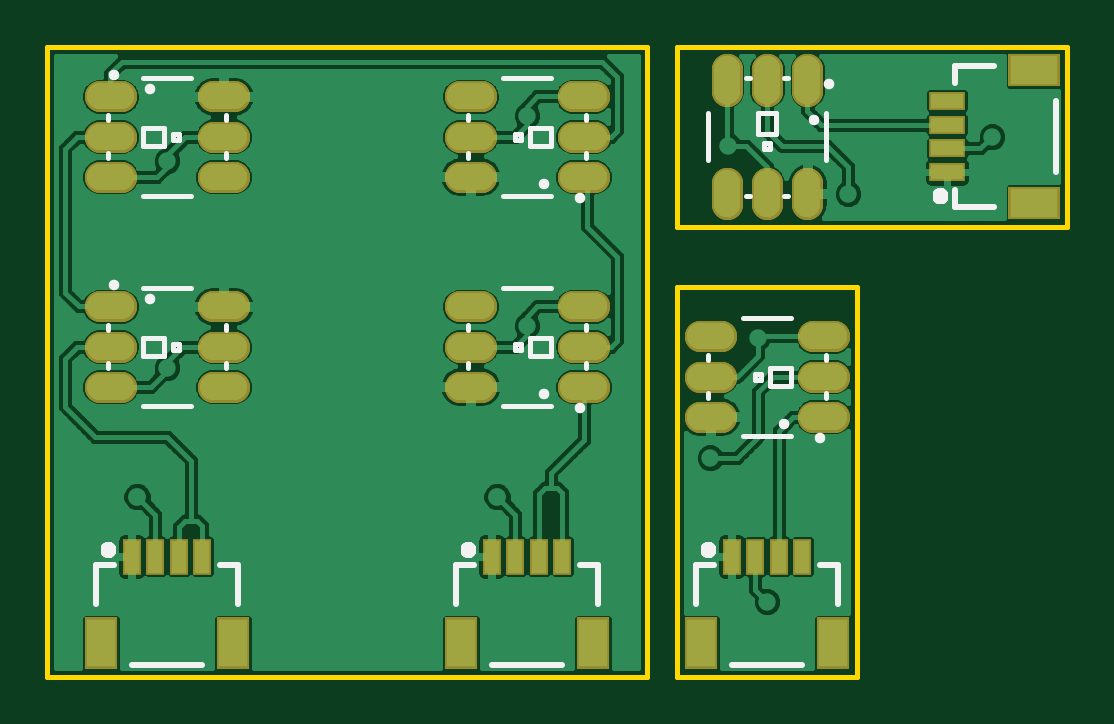
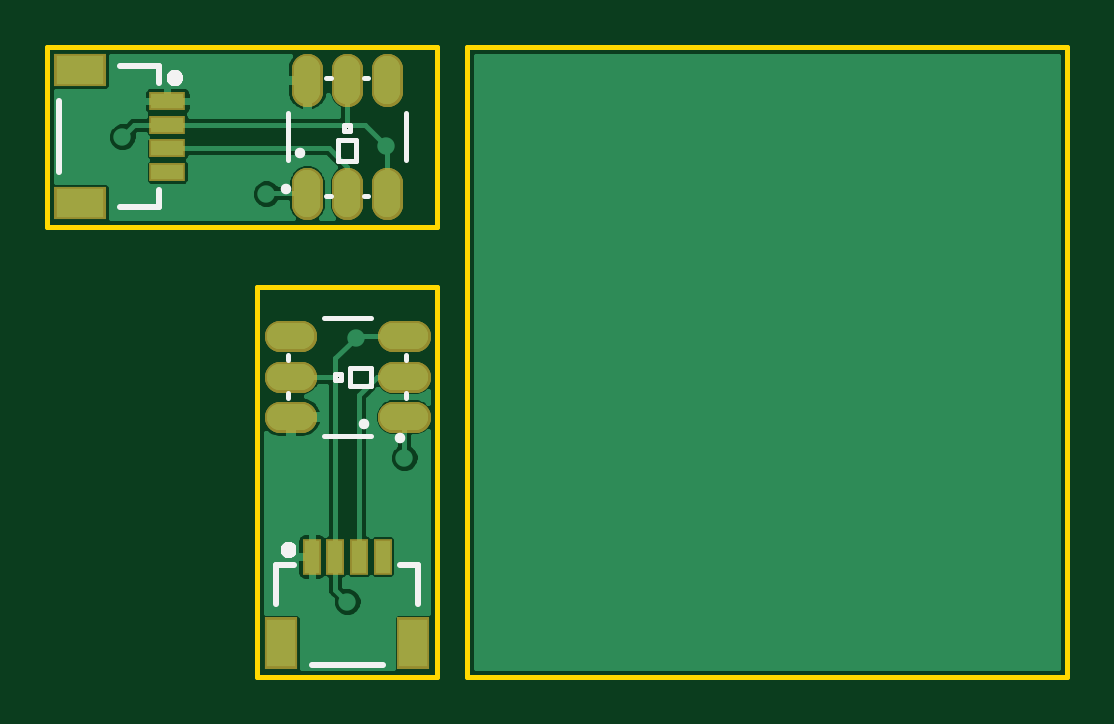
Circuit board: 8 layer files. Board 43.2 x 26.7 mm.
- bottom_copper: FiberLEDPanel.GBL (23558 bytes)
- bottom_silk: FiberLEDPanel.GBO (4744 bytes)
- bottom_mask: FiberLEDPanel.GBS (1817 bytes)
- outline: FiberLEDPanel.GKO (433 bytes)
- top_copper: FiberLEDPanel.GTL (68036 bytes)
- top_silk: FiberLEDPanel.GTO (10288 bytes)
- paste: FiberLEDPanel.GTP (4736 bytes)
- top_mask: FiberLEDPanel.GTS (4736 bytes)

=== bottom_copper: FiberLEDPanel.GBL (23558 bytes, source omitted) ===
=== bottom_silk: FiberLEDPanel.GBO ===
G75*
%MOIN*%
%OFA0B0*%
%FSLAX25Y25*%
%IPPOS*%
%LPD*%
%AMOC8*
5,1,8,0,0,1.08239X$1,22.5*
%
%ADD10C,0.01000*%
%ADD11C,0.01575*%
%ADD12C,0.01761*%
%ADD13C,0.00800*%
D10*
X0506522Y0013526D02*
X0506522Y0020022D01*
X0509475Y0020022D01*
X0527192Y0020022D02*
X0530144Y0020022D01*
X0530144Y0013526D01*
X0524239Y0003290D02*
X0512428Y0003290D01*
X0549711Y0079589D02*
X0556207Y0079589D01*
X0549711Y0079589D02*
X0549711Y0082542D01*
X0566444Y0085494D02*
X0566444Y0097306D01*
X0549711Y0100258D02*
X0549711Y0103211D01*
X0556207Y0103211D01*
D11*
X0546595Y0101243D02*
X0546597Y0101290D01*
X0546603Y0101336D01*
X0546612Y0101382D01*
X0546626Y0101426D01*
X0546643Y0101470D01*
X0546664Y0101511D01*
X0546688Y0101551D01*
X0546715Y0101589D01*
X0546746Y0101624D01*
X0546779Y0101657D01*
X0546815Y0101687D01*
X0546854Y0101713D01*
X0546894Y0101737D01*
X0546936Y0101756D01*
X0546980Y0101773D01*
X0547025Y0101785D01*
X0547071Y0101794D01*
X0547117Y0101799D01*
X0547164Y0101800D01*
X0547210Y0101797D01*
X0547256Y0101790D01*
X0547302Y0101779D01*
X0547346Y0101765D01*
X0547389Y0101747D01*
X0547430Y0101725D01*
X0547470Y0101700D01*
X0547507Y0101672D01*
X0547542Y0101641D01*
X0547574Y0101607D01*
X0547603Y0101570D01*
X0547628Y0101532D01*
X0547651Y0101491D01*
X0547670Y0101448D01*
X0547685Y0101404D01*
X0547697Y0101359D01*
X0547705Y0101313D01*
X0547709Y0101266D01*
X0547709Y0101220D01*
X0547705Y0101173D01*
X0547697Y0101127D01*
X0547685Y0101082D01*
X0547670Y0101038D01*
X0547651Y0100995D01*
X0547628Y0100954D01*
X0547603Y0100916D01*
X0547574Y0100879D01*
X0547542Y0100845D01*
X0547507Y0100814D01*
X0547470Y0100786D01*
X0547431Y0100761D01*
X0547389Y0100739D01*
X0547346Y0100721D01*
X0547302Y0100707D01*
X0547256Y0100696D01*
X0547210Y0100689D01*
X0547164Y0100686D01*
X0547117Y0100687D01*
X0547071Y0100692D01*
X0547025Y0100701D01*
X0546980Y0100713D01*
X0546936Y0100730D01*
X0546894Y0100749D01*
X0546854Y0100773D01*
X0546815Y0100799D01*
X0546779Y0100829D01*
X0546746Y0100862D01*
X0546715Y0100897D01*
X0546688Y0100935D01*
X0546664Y0100975D01*
X0546643Y0101016D01*
X0546626Y0101060D01*
X0546612Y0101104D01*
X0546603Y0101150D01*
X0546597Y0101196D01*
X0546595Y0101243D01*
X0527619Y0022581D02*
X0527621Y0022628D01*
X0527627Y0022674D01*
X0527636Y0022720D01*
X0527650Y0022764D01*
X0527667Y0022808D01*
X0527688Y0022849D01*
X0527712Y0022889D01*
X0527739Y0022927D01*
X0527770Y0022962D01*
X0527803Y0022995D01*
X0527839Y0023025D01*
X0527878Y0023051D01*
X0527918Y0023075D01*
X0527960Y0023094D01*
X0528004Y0023111D01*
X0528049Y0023123D01*
X0528095Y0023132D01*
X0528141Y0023137D01*
X0528188Y0023138D01*
X0528234Y0023135D01*
X0528280Y0023128D01*
X0528326Y0023117D01*
X0528370Y0023103D01*
X0528413Y0023085D01*
X0528454Y0023063D01*
X0528494Y0023038D01*
X0528531Y0023010D01*
X0528566Y0022979D01*
X0528598Y0022945D01*
X0528627Y0022908D01*
X0528652Y0022870D01*
X0528675Y0022829D01*
X0528694Y0022786D01*
X0528709Y0022742D01*
X0528721Y0022697D01*
X0528729Y0022651D01*
X0528733Y0022604D01*
X0528733Y0022558D01*
X0528729Y0022511D01*
X0528721Y0022465D01*
X0528709Y0022420D01*
X0528694Y0022376D01*
X0528675Y0022333D01*
X0528652Y0022292D01*
X0528627Y0022254D01*
X0528598Y0022217D01*
X0528566Y0022183D01*
X0528531Y0022152D01*
X0528494Y0022124D01*
X0528455Y0022099D01*
X0528413Y0022077D01*
X0528370Y0022059D01*
X0528326Y0022045D01*
X0528280Y0022034D01*
X0528234Y0022027D01*
X0528188Y0022024D01*
X0528141Y0022025D01*
X0528095Y0022030D01*
X0528049Y0022039D01*
X0528004Y0022051D01*
X0527960Y0022068D01*
X0527918Y0022087D01*
X0527878Y0022111D01*
X0527839Y0022137D01*
X0527803Y0022167D01*
X0527770Y0022200D01*
X0527739Y0022235D01*
X0527712Y0022273D01*
X0527688Y0022313D01*
X0527667Y0022354D01*
X0527650Y0022398D01*
X0527636Y0022442D01*
X0527627Y0022488D01*
X0527621Y0022534D01*
X0527619Y0022581D01*
D12*
X0509577Y0041126D03*
X0515577Y0043526D03*
X0528607Y0082644D03*
X0526207Y0088644D03*
D13*
X0528176Y0087463D02*
X0528176Y0095337D01*
X0518833Y0093400D02*
X0517833Y0093400D01*
X0517833Y0092400D01*
X0518833Y0092400D01*
X0518833Y0093400D01*
X0519833Y0090900D02*
X0516833Y0090900D01*
X0516833Y0087400D01*
X0519833Y0087400D01*
X0519833Y0090900D01*
X0508491Y0087463D02*
X0508491Y0095337D01*
X0514790Y0101243D02*
X0515577Y0101243D01*
X0521089Y0101243D02*
X0521877Y0101243D01*
X0521877Y0081557D02*
X0521089Y0081557D01*
X0515577Y0081557D02*
X0514790Y0081557D01*
X0514396Y0061243D02*
X0522270Y0061243D01*
X0528176Y0054943D02*
X0528176Y0054156D01*
X0520333Y0051900D02*
X0519333Y0051900D01*
X0519333Y0050900D01*
X0520333Y0050900D01*
X0520333Y0051900D01*
X0517833Y0052900D02*
X0514333Y0052900D01*
X0514333Y0049900D01*
X0517833Y0049900D01*
X0517833Y0052900D01*
X0508491Y0054156D02*
X0508491Y0054943D01*
X0508491Y0048644D02*
X0508491Y0047857D01*
X0528176Y0047857D02*
X0528176Y0048644D01*
X0522270Y0041557D02*
X0514396Y0041557D01*
M02*

=== bottom_mask: FiberLEDPanel.GBS ===
G75*
%MOIN*%
%OFA0B0*%
%FSLAX25Y25*%
%IPPOS*%
%LPD*%
%AMOC8*
5,1,8,0,0,1.08239X$1,22.5*
%
%ADD10R,0.08674X0.05524*%
%ADD11R,0.06115X0.03162*%
%ADD12C,0.05131*%
%ADD13R,0.05524X0.08674*%
%ADD14R,0.03162X0.06115*%
D10*
X0562802Y0080376D03*
X0562802Y0102424D03*
D11*
X0548333Y0097306D03*
X0548333Y0093369D03*
X0548333Y0089431D03*
X0548333Y0085494D03*
D12*
X0525026Y0083723D02*
X0525026Y0080179D01*
X0525026Y0080179D01*
X0525026Y0083723D01*
X0525026Y0083723D01*
X0518333Y0083723D02*
X0518333Y0080179D01*
X0518333Y0080179D01*
X0518333Y0083723D01*
X0518333Y0083723D01*
X0511640Y0083723D02*
X0511640Y0080179D01*
X0511640Y0080179D01*
X0511640Y0083723D01*
X0511640Y0083723D01*
X0511640Y0099077D02*
X0511640Y0102621D01*
X0511640Y0099077D02*
X0511640Y0099077D01*
X0511640Y0102621D01*
X0511640Y0102621D01*
X0518333Y0102621D02*
X0518333Y0099077D01*
X0518333Y0099077D01*
X0518333Y0102621D01*
X0518333Y0102621D01*
X0525026Y0102621D02*
X0525026Y0099077D01*
X0525026Y0099077D01*
X0525026Y0102621D01*
X0525026Y0102621D01*
X0526010Y0058093D02*
X0529554Y0058093D01*
X0526010Y0058093D02*
X0526010Y0058093D01*
X0529554Y0058093D01*
X0529554Y0058093D01*
X0510657Y0058093D02*
X0507113Y0058093D01*
X0507113Y0058093D01*
X0510657Y0058093D01*
X0510657Y0058093D01*
X0510657Y0051400D02*
X0507113Y0051400D01*
X0507113Y0051400D01*
X0510657Y0051400D01*
X0510657Y0051400D01*
X0526010Y0051400D02*
X0529554Y0051400D01*
X0526010Y0051400D02*
X0526010Y0051400D01*
X0529554Y0051400D01*
X0529554Y0051400D01*
X0529554Y0044707D02*
X0526010Y0044707D01*
X0526010Y0044707D01*
X0529554Y0044707D01*
X0529554Y0044707D01*
X0510657Y0044707D02*
X0507113Y0044707D01*
X0507113Y0044707D01*
X0510657Y0044707D01*
X0510657Y0044707D01*
D13*
X0507310Y0006931D03*
X0529357Y0006931D03*
D14*
X0524239Y0021400D03*
X0520302Y0021400D03*
X0516365Y0021400D03*
X0512428Y0021400D03*
M02*

=== outline: FiberLEDPanel.GKO ===
G75*
%MOIN*%
%OFA0B0*%
%FSLAX25Y25*%
%IPPOS*%
%LPD*%
%AMOC8*
5,1,8,0,0,1.08239X$1,22.5*
%
%ADD10C,0.00800*%
D10*
X0398333Y0001400D02*
X0398333Y0106400D01*
X0498333Y0106400D01*
X0498333Y0001400D01*
X0398333Y0001400D01*
X0503333Y0001400D02*
X0533333Y0001400D01*
X0533333Y0066400D01*
X0503333Y0066400D01*
X0503333Y0001400D01*
X0503333Y0076400D02*
X0568333Y0076400D01*
X0568333Y0106400D01*
X0503333Y0106400D01*
X0503333Y0076400D01*
M02*

=== top_copper: FiberLEDPanel.GTL (68036 bytes, source omitted) ===
=== top_silk: FiberLEDPanel.GTO (10288 bytes, source omitted) ===
=== paste: FiberLEDPanel.GTP ===
G75*
%MOIN*%
%OFA0B0*%
%FSLAX25Y25*%
%IPPOS*%
%LPD*%
%AMOC8*
5,1,8,0,0,1.08239X$1,22.5*
%
%ADD10R,0.04724X0.07874*%
%ADD11R,0.02362X0.05315*%
%ADD12C,0.04331*%
%ADD13R,0.07874X0.04724*%
%ADD14R,0.05315X0.02362*%
D10*
X0407310Y0006931D03*
X0429357Y0006931D03*
X0467310Y0006931D03*
X0489357Y0006931D03*
X0507310Y0006931D03*
X0529357Y0006931D03*
D11*
X0524239Y0021400D03*
X0520302Y0021400D03*
X0516365Y0021400D03*
X0512428Y0021400D03*
X0484239Y0021400D03*
X0480302Y0021400D03*
X0476365Y0021400D03*
X0472428Y0021400D03*
X0424239Y0021400D03*
X0420302Y0021400D03*
X0416365Y0021400D03*
X0412428Y0021400D03*
D12*
X0507113Y0044707D02*
X0510657Y0044707D01*
X0510657Y0044707D01*
X0507113Y0044707D01*
X0507113Y0044707D01*
X0526010Y0044707D02*
X0529554Y0044707D01*
X0529554Y0044707D01*
X0526010Y0044707D01*
X0526010Y0044707D01*
X0526010Y0051400D02*
X0529554Y0051400D01*
X0529554Y0051400D01*
X0526010Y0051400D01*
X0526010Y0051400D01*
X0510657Y0051400D02*
X0507113Y0051400D01*
X0510657Y0051400D02*
X0510657Y0051400D01*
X0507113Y0051400D01*
X0507113Y0051400D01*
X0489554Y0049707D02*
X0486010Y0049707D01*
X0489554Y0049707D02*
X0489554Y0049707D01*
X0486010Y0049707D01*
X0486010Y0049707D01*
X0470657Y0049707D02*
X0467113Y0049707D01*
X0470657Y0049707D02*
X0470657Y0049707D01*
X0467113Y0049707D01*
X0467113Y0049707D01*
X0467113Y0056400D02*
X0470657Y0056400D01*
X0470657Y0056400D01*
X0467113Y0056400D01*
X0467113Y0056400D01*
X0486010Y0056400D02*
X0489554Y0056400D01*
X0489554Y0056400D01*
X0486010Y0056400D01*
X0486010Y0056400D01*
X0507113Y0058093D02*
X0510657Y0058093D01*
X0510657Y0058093D01*
X0507113Y0058093D01*
X0507113Y0058093D01*
X0526010Y0058093D02*
X0529554Y0058093D01*
X0529554Y0058093D01*
X0526010Y0058093D01*
X0526010Y0058093D01*
X0489554Y0063093D02*
X0486010Y0063093D01*
X0489554Y0063093D02*
X0489554Y0063093D01*
X0486010Y0063093D01*
X0486010Y0063093D01*
X0470657Y0063093D02*
X0467113Y0063093D01*
X0470657Y0063093D02*
X0470657Y0063093D01*
X0467113Y0063093D01*
X0467113Y0063093D01*
X0429554Y0063093D02*
X0426010Y0063093D01*
X0426010Y0063093D01*
X0429554Y0063093D01*
X0429554Y0063093D01*
X0410657Y0063093D02*
X0407113Y0063093D01*
X0407113Y0063093D01*
X0410657Y0063093D01*
X0410657Y0063093D01*
X0410657Y0056400D02*
X0407113Y0056400D01*
X0407113Y0056400D01*
X0410657Y0056400D01*
X0410657Y0056400D01*
X0426010Y0056400D02*
X0429554Y0056400D01*
X0426010Y0056400D02*
X0426010Y0056400D01*
X0429554Y0056400D01*
X0429554Y0056400D01*
X0429554Y0049707D02*
X0426010Y0049707D01*
X0426010Y0049707D01*
X0429554Y0049707D01*
X0429554Y0049707D01*
X0410657Y0049707D02*
X0407113Y0049707D01*
X0407113Y0049707D01*
X0410657Y0049707D01*
X0410657Y0049707D01*
X0511640Y0080179D02*
X0511640Y0083723D01*
X0511640Y0083723D01*
X0511640Y0080179D01*
X0511640Y0080179D01*
X0518333Y0080179D02*
X0518333Y0083723D01*
X0518333Y0083723D01*
X0518333Y0080179D01*
X0518333Y0080179D01*
X0525026Y0080179D02*
X0525026Y0083723D01*
X0525026Y0083723D01*
X0525026Y0080179D01*
X0525026Y0080179D01*
X0489554Y0084707D02*
X0486010Y0084707D01*
X0489554Y0084707D02*
X0489554Y0084707D01*
X0486010Y0084707D01*
X0486010Y0084707D01*
X0470657Y0084707D02*
X0467113Y0084707D01*
X0470657Y0084707D02*
X0470657Y0084707D01*
X0467113Y0084707D01*
X0467113Y0084707D01*
X0467113Y0091400D02*
X0470657Y0091400D01*
X0470657Y0091400D01*
X0467113Y0091400D01*
X0467113Y0091400D01*
X0486010Y0091400D02*
X0489554Y0091400D01*
X0489554Y0091400D01*
X0486010Y0091400D01*
X0486010Y0091400D01*
X0486010Y0098093D02*
X0489554Y0098093D01*
X0489554Y0098093D01*
X0486010Y0098093D01*
X0486010Y0098093D01*
X0470657Y0098093D02*
X0467113Y0098093D01*
X0470657Y0098093D02*
X0470657Y0098093D01*
X0467113Y0098093D01*
X0467113Y0098093D01*
X0429554Y0098093D02*
X0426010Y0098093D01*
X0426010Y0098093D01*
X0429554Y0098093D01*
X0429554Y0098093D01*
X0410657Y0098093D02*
X0407113Y0098093D01*
X0407113Y0098093D01*
X0410657Y0098093D01*
X0410657Y0098093D01*
X0410657Y0091400D02*
X0407113Y0091400D01*
X0407113Y0091400D01*
X0410657Y0091400D01*
X0410657Y0091400D01*
X0426010Y0091400D02*
X0429554Y0091400D01*
X0426010Y0091400D02*
X0426010Y0091400D01*
X0429554Y0091400D01*
X0429554Y0091400D01*
X0429554Y0084707D02*
X0426010Y0084707D01*
X0426010Y0084707D01*
X0429554Y0084707D01*
X0429554Y0084707D01*
X0410657Y0084707D02*
X0407113Y0084707D01*
X0407113Y0084707D01*
X0410657Y0084707D01*
X0410657Y0084707D01*
X0511640Y0099077D02*
X0511640Y0102621D01*
X0511640Y0102621D01*
X0511640Y0099077D01*
X0511640Y0099077D01*
X0518333Y0099077D02*
X0518333Y0102621D01*
X0518333Y0102621D01*
X0518333Y0099077D01*
X0518333Y0099077D01*
X0525026Y0099077D02*
X0525026Y0102621D01*
X0525026Y0102621D01*
X0525026Y0099077D01*
X0525026Y0099077D01*
D13*
X0562802Y0102424D03*
X0562802Y0080376D03*
D14*
X0548333Y0085494D03*
X0548333Y0089431D03*
X0548333Y0093369D03*
X0548333Y0097306D03*
M02*

=== top_mask: FiberLEDPanel.GTS ===
G75*
%MOIN*%
%OFA0B0*%
%FSLAX25Y25*%
%IPPOS*%
%LPD*%
%AMOC8*
5,1,8,0,0,1.08239X$1,22.5*
%
%ADD10R,0.05524X0.08674*%
%ADD11R,0.03162X0.06115*%
%ADD12C,0.05131*%
%ADD13R,0.08674X0.05524*%
%ADD14R,0.06115X0.03162*%
D10*
X0407310Y0006931D03*
X0429357Y0006931D03*
X0467310Y0006931D03*
X0489357Y0006931D03*
X0507310Y0006931D03*
X0529357Y0006931D03*
D11*
X0524239Y0021400D03*
X0520302Y0021400D03*
X0516365Y0021400D03*
X0512428Y0021400D03*
X0484239Y0021400D03*
X0480302Y0021400D03*
X0476365Y0021400D03*
X0472428Y0021400D03*
X0424239Y0021400D03*
X0420302Y0021400D03*
X0416365Y0021400D03*
X0412428Y0021400D03*
D12*
X0507113Y0044707D02*
X0510657Y0044707D01*
X0510657Y0044707D01*
X0507113Y0044707D01*
X0507113Y0044707D01*
X0526010Y0044707D02*
X0529554Y0044707D01*
X0529554Y0044707D01*
X0526010Y0044707D01*
X0526010Y0044707D01*
X0526010Y0051400D02*
X0529554Y0051400D01*
X0529554Y0051400D01*
X0526010Y0051400D01*
X0526010Y0051400D01*
X0510657Y0051400D02*
X0507113Y0051400D01*
X0510657Y0051400D02*
X0510657Y0051400D01*
X0507113Y0051400D01*
X0507113Y0051400D01*
X0489554Y0049707D02*
X0486010Y0049707D01*
X0489554Y0049707D02*
X0489554Y0049707D01*
X0486010Y0049707D01*
X0486010Y0049707D01*
X0470657Y0049707D02*
X0467113Y0049707D01*
X0470657Y0049707D02*
X0470657Y0049707D01*
X0467113Y0049707D01*
X0467113Y0049707D01*
X0467113Y0056400D02*
X0470657Y0056400D01*
X0470657Y0056400D01*
X0467113Y0056400D01*
X0467113Y0056400D01*
X0486010Y0056400D02*
X0489554Y0056400D01*
X0489554Y0056400D01*
X0486010Y0056400D01*
X0486010Y0056400D01*
X0507113Y0058093D02*
X0510657Y0058093D01*
X0510657Y0058093D01*
X0507113Y0058093D01*
X0507113Y0058093D01*
X0526010Y0058093D02*
X0529554Y0058093D01*
X0529554Y0058093D01*
X0526010Y0058093D01*
X0526010Y0058093D01*
X0489554Y0063093D02*
X0486010Y0063093D01*
X0489554Y0063093D02*
X0489554Y0063093D01*
X0486010Y0063093D01*
X0486010Y0063093D01*
X0470657Y0063093D02*
X0467113Y0063093D01*
X0470657Y0063093D02*
X0470657Y0063093D01*
X0467113Y0063093D01*
X0467113Y0063093D01*
X0429554Y0063093D02*
X0426010Y0063093D01*
X0426010Y0063093D01*
X0429554Y0063093D01*
X0429554Y0063093D01*
X0410657Y0063093D02*
X0407113Y0063093D01*
X0407113Y0063093D01*
X0410657Y0063093D01*
X0410657Y0063093D01*
X0410657Y0056400D02*
X0407113Y0056400D01*
X0407113Y0056400D01*
X0410657Y0056400D01*
X0410657Y0056400D01*
X0426010Y0056400D02*
X0429554Y0056400D01*
X0426010Y0056400D02*
X0426010Y0056400D01*
X0429554Y0056400D01*
X0429554Y0056400D01*
X0429554Y0049707D02*
X0426010Y0049707D01*
X0426010Y0049707D01*
X0429554Y0049707D01*
X0429554Y0049707D01*
X0410657Y0049707D02*
X0407113Y0049707D01*
X0407113Y0049707D01*
X0410657Y0049707D01*
X0410657Y0049707D01*
X0511640Y0080179D02*
X0511640Y0083723D01*
X0511640Y0083723D01*
X0511640Y0080179D01*
X0511640Y0080179D01*
X0518333Y0080179D02*
X0518333Y0083723D01*
X0518333Y0083723D01*
X0518333Y0080179D01*
X0518333Y0080179D01*
X0525026Y0080179D02*
X0525026Y0083723D01*
X0525026Y0083723D01*
X0525026Y0080179D01*
X0525026Y0080179D01*
X0489554Y0084707D02*
X0486010Y0084707D01*
X0489554Y0084707D02*
X0489554Y0084707D01*
X0486010Y0084707D01*
X0486010Y0084707D01*
X0470657Y0084707D02*
X0467113Y0084707D01*
X0470657Y0084707D02*
X0470657Y0084707D01*
X0467113Y0084707D01*
X0467113Y0084707D01*
X0467113Y0091400D02*
X0470657Y0091400D01*
X0470657Y0091400D01*
X0467113Y0091400D01*
X0467113Y0091400D01*
X0486010Y0091400D02*
X0489554Y0091400D01*
X0489554Y0091400D01*
X0486010Y0091400D01*
X0486010Y0091400D01*
X0486010Y0098093D02*
X0489554Y0098093D01*
X0489554Y0098093D01*
X0486010Y0098093D01*
X0486010Y0098093D01*
X0470657Y0098093D02*
X0467113Y0098093D01*
X0470657Y0098093D02*
X0470657Y0098093D01*
X0467113Y0098093D01*
X0467113Y0098093D01*
X0429554Y0098093D02*
X0426010Y0098093D01*
X0426010Y0098093D01*
X0429554Y0098093D01*
X0429554Y0098093D01*
X0410657Y0098093D02*
X0407113Y0098093D01*
X0407113Y0098093D01*
X0410657Y0098093D01*
X0410657Y0098093D01*
X0410657Y0091400D02*
X0407113Y0091400D01*
X0407113Y0091400D01*
X0410657Y0091400D01*
X0410657Y0091400D01*
X0426010Y0091400D02*
X0429554Y0091400D01*
X0426010Y0091400D02*
X0426010Y0091400D01*
X0429554Y0091400D01*
X0429554Y0091400D01*
X0429554Y0084707D02*
X0426010Y0084707D01*
X0426010Y0084707D01*
X0429554Y0084707D01*
X0429554Y0084707D01*
X0410657Y0084707D02*
X0407113Y0084707D01*
X0407113Y0084707D01*
X0410657Y0084707D01*
X0410657Y0084707D01*
X0511640Y0099077D02*
X0511640Y0102621D01*
X0511640Y0102621D01*
X0511640Y0099077D01*
X0511640Y0099077D01*
X0518333Y0099077D02*
X0518333Y0102621D01*
X0518333Y0102621D01*
X0518333Y0099077D01*
X0518333Y0099077D01*
X0525026Y0099077D02*
X0525026Y0102621D01*
X0525026Y0102621D01*
X0525026Y0099077D01*
X0525026Y0099077D01*
D13*
X0562802Y0102424D03*
X0562802Y0080376D03*
D14*
X0548333Y0085494D03*
X0548333Y0089431D03*
X0548333Y0093369D03*
X0548333Y0097306D03*
M02*

